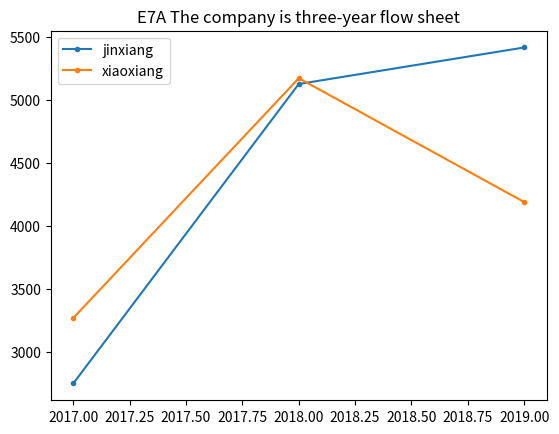

Here is the Python script that generated this plot:
import pandas as pd

from matplotlib import pyplot
import matplotlib.pyplot as plt
#plt.rcParams['font.sans-serif'] = ['SimHei']  # 显示汉字
yj=[2751,5128,5418]
yx=[3271,5174,4191]

x=[2017,2018,2019]


plt.plot(x, yj, marker='o', markersize=3)
plt.plot(x, yx, marker='o', markersize=3)

plt.legend(['jinxiang','xiaoxiang'])
plt.title('E7A The company is three-year flow sheet')
plt.show()